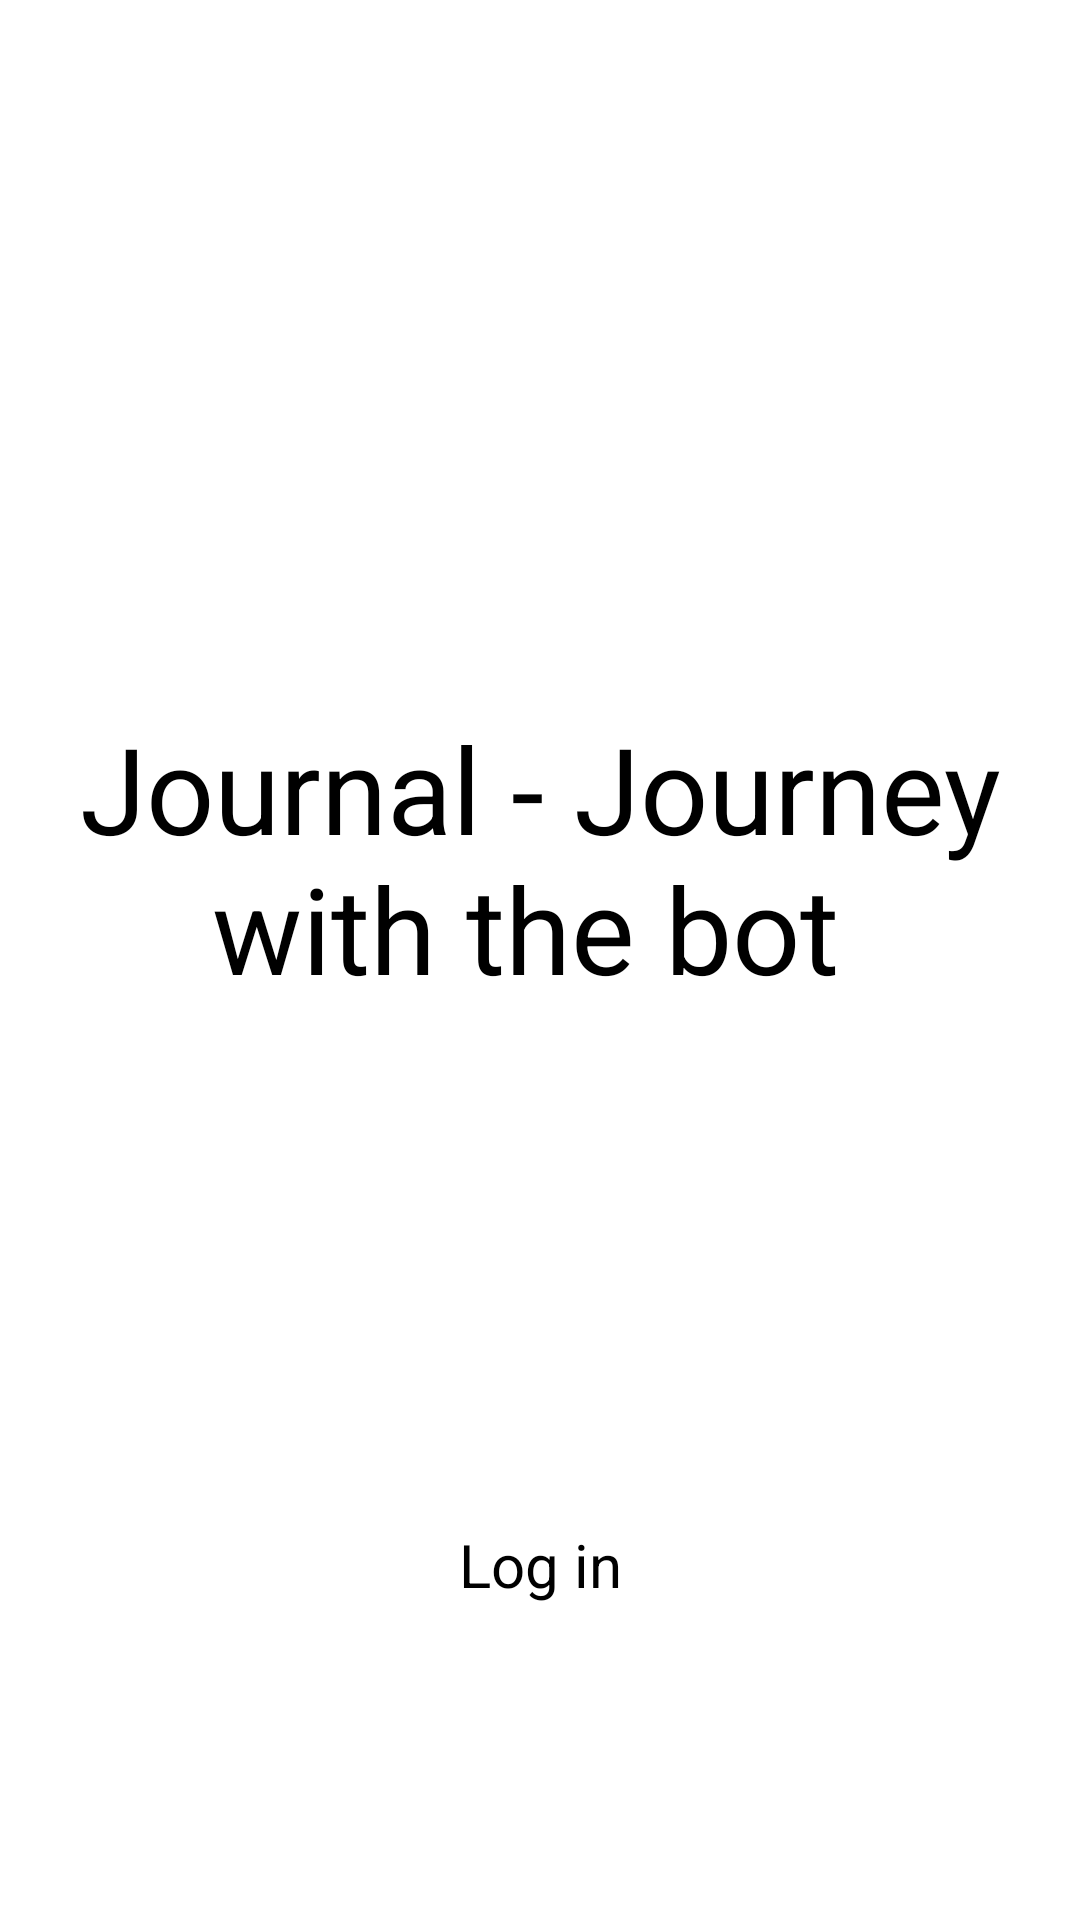

Here is an Android app screen rendered from its layout file. Give the layout XML and the strings, colors and styles it references.
<!-- AndroidManifest.xml: application theme Theme.Cpen321project -->
<!-- res/layout/activity_login.xml -->
<?xml version="1.0" encoding="utf-8"?>
<androidx.constraintlayout.widget.ConstraintLayout xmlns:android="http://schemas.android.com/apk/res/android"
    xmlns:app="http://schemas.android.com/apk/res-auto"
    xmlns:tools="http://schemas.android.com/tools"
    android:id="@+id/main"
    android:layout_width="match_parent"
    android:layout_height="match_parent"
    tools:context=".LoginActivity">

    <Button
        android:id="@+id/loginButton"
        android:layout_width="wrap_content"
        android:layout_height="wrap_content"
        android:layout_marginTop="156dp"
        android:text="Log in"
        android:textSize="20sp"
        app:layout_constraintEnd_toEndOf="parent"
        app:layout_constraintStart_toStartOf="parent"
        app:layout_constraintTop_toBottomOf="@+id/introTextView" />

    <TextView
        android:id="@+id/introTextView"
        android:layout_width="313dp"
        android:layout_height="116dp"
        android:layout_marginTop="236dp"
        android:text="Journal - Journey with the bot "
        android:textAlignment="center"
        android:textSize="40sp"
        app:layout_constraintEnd_toEndOf="parent"
        app:layout_constraintStart_toStartOf="parent"
        app:layout_constraintTop_toTopOf="parent" />
</androidx.constraintlayout.widget.ConstraintLayout>
<!-- resources referenced by this layout -->
<resources>
  <style name="Theme.Cpen321project" parent="Base.Theme.Cpen321project">
          
          <item name="android:navigationBarColor">@android:color/transparent</item>
          <item name="android:statusBarColor">@android:color/transparent</item>
          <item name="android:windowLightStatusBar">?attr/isLightTheme</item>
      </style>
</resources>
